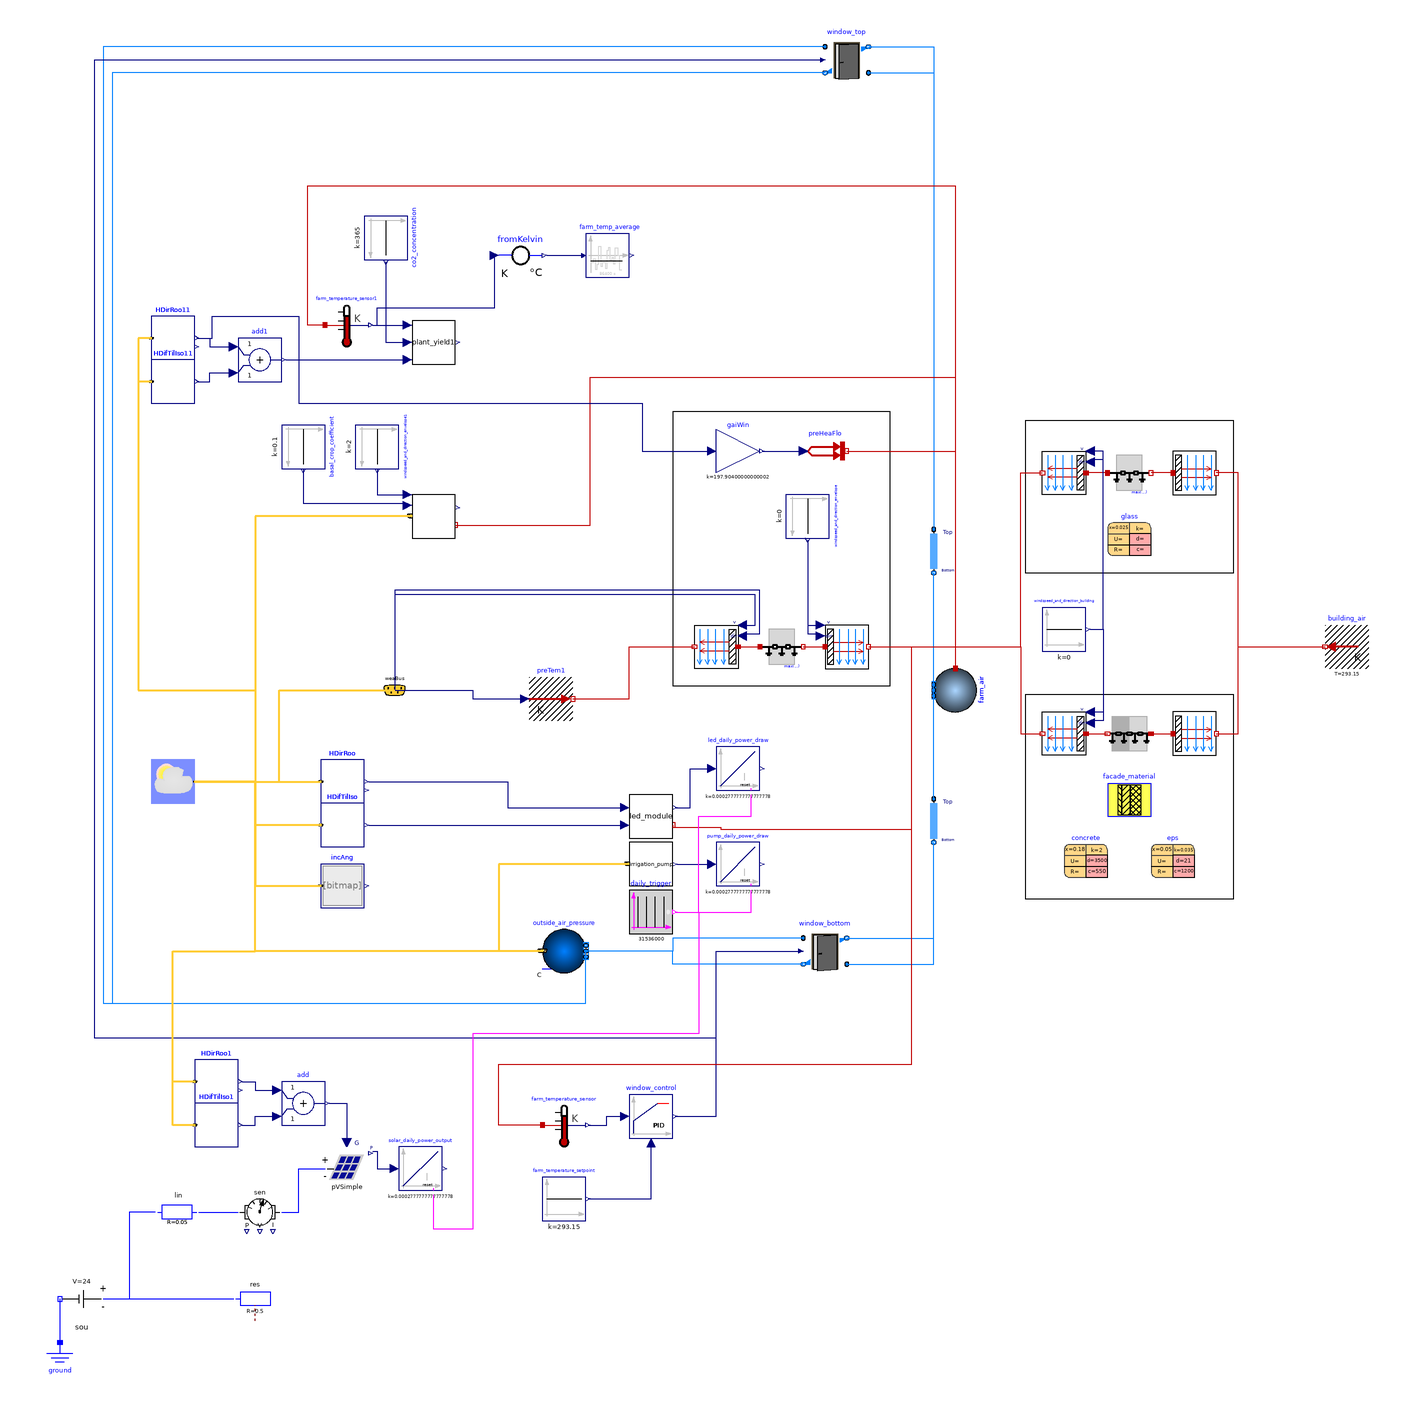

The component connection diagram of the Modelica model below, drawn from its own Placement and Line annotations.

model airvolume
    Buildings.HeatTransfer.Sources.FixedTemperature building_air(T = 293.15) annotation(
      Placement(transformation(origin = {170, -10}, extent = {{10, -10}, {-10, 10}})));
    Buildings.HeatTransfer.Conduction.SingleLayer building_glass_conduction(A = 581.04, material = glass) annotation(
      Placement(transformation(origin = {70, 70}, extent = {{-10, -10}, {10, 10}})));
    Buildings.HeatTransfer.Conduction.SingleLayer envelope_glass_conduction(A = 1236.9, material = glass) annotation(
      Placement(transformation(origin = {-90, -10}, extent = {{-10, -10}, {10, 10}})));
    Buildings.HeatTransfer.Convection.Interior building_glass_building_convection(A = 581.04, conMod = Buildings.HeatTransfer.Types.InteriorConvection.Temperature, til = 1.5707963267948966) annotation(
      Placement(transformation(origin = {100, 70}, extent = {{-10, -10}, {10, 10}})));
    Buildings.HeatTransfer.Convection.Interior building_facade_building_convection(A = 523.2, conMod = Buildings.HeatTransfer.Types.InteriorConvection.Temperature, til = 1.5707963267948966) annotation(
      Placement(transformation(origin = {100, -50}, extent = {{-10, -10}, {10, 10}})));
    Buildings.HeatTransfer.Convection.Exterior building_glass_farm_convection(A = 581.04, conMod = Buildings.HeatTransfer.Types.ExteriorConvection.TemperatureWind, azi = 0, til = 1.5707963267948966) annotation(
      Placement(transformation(origin = {40, 70}, extent = {{10, -10}, {-10, 10}})));
    Buildings.HeatTransfer.Convection.Exterior building_facade_farm_convection(A = 523.2, conMod = Buildings.HeatTransfer.Types.ExteriorConvection.TemperatureWind, roughness = Buildings.HeatTransfer.Types.SurfaceRoughness.Medium, azi = 0, til = 1.5707963267948966) annotation(
      Placement(transformation(origin = {40, -50}, extent = {{10, -10}, {-10, 10}})));
    Buildings.HeatTransfer.Convection.Exterior envelope_glass_farm_convection(A = 1236.9, conMod = Buildings.HeatTransfer.Types.ExteriorConvection.TemperatureWind, roughness = Buildings.HeatTransfer.Types.SurfaceRoughness.VerySmooth, azi = 0, til = 1.5707963267948966) annotation(
      Placement(transformation(origin = {-60, -10}, extent = {{-10, -10}, {10, 10}})));
    Buildings.HeatTransfer.Convection.Exterior envelope_glass_outside_convection(conMod = Buildings.HeatTransfer.Types.ExteriorConvection.TemperatureWind, roughness = Buildings.HeatTransfer.Types.SurfaceRoughness.VerySmooth, azi = 0, til = 1.5707963267948966, A = 1236.9) annotation(
      Placement(transformation(origin = {-120, -10}, extent = {{10, -10}, {-10, 10}}, rotation = -0)));
    Modelica.Blocks.Sources.Constant windspeed_and_direction_envelope(k = 0) annotation(
      Placement(transformation(origin = {-78, 50}, extent = {{-10, -10}, {10, 10}}, rotation = -90)));
    Modelica.Blocks.Sources.Constant windspeed_and_direction_building(k = 0) annotation(
      Placement(transformation(origin = {40, -2}, extent = {{-10, -10}, {10, 10}})));
    parameter Buildings.HeatTransfer.Data.Solids.Concrete concrete(x = 0.18, k = 2, c = 550, d = 3500) annotation(
      Placement(transformation(origin = {50, -106}, extent = {{-10, -10}, {10, 10}})));
    parameter Buildings.HeatTransfer.Data.Solids.InsulationBoard eps(x = 0.05, k = 0.035, c = 1200, d = 21) annotation(
      Placement(transformation(origin = {90, -106}, extent = {{-10, -10}, {10, 10}})));
    parameter Buildings.HeatTransfer.Data.Solids.Glass glass(x(displayUnit = "mm") = 0.025) annotation(
      Placement(transformation(origin = {70, 42}, extent = {{-10, -10}, {10, 10}})));
    parameter Buildings.HeatTransfer.Data.OpaqueConstructions.Generic facade_material(nLay = 2, material = {concrete, eps}) annotation(
      Placement(transformation(origin = {70, -78}, extent = {{-10, -10}, {10, 10}})));
    Buildings.HeatTransfer.Conduction.MultiLayer building_facade_conduction(A = 523.2, layers = facade_material) annotation(
      Placement(transformation(origin = {70, -50}, extent = {{10, -10}, {-10, 10}}, rotation = -0)));
    Buildings.HeatTransfer.Sources.PrescribedTemperature preTem1 annotation(
      Placement(transformation(origin = {-196, -34}, extent = {{-10, -10}, {10, 10}})));
    Buildings.BoundaryConditions.WeatherData.Bus weaBus annotation(
      Placement(transformation(origin = {-268, -30}, extent = {{-10, -10}, {10, 10}}), iconTransformation(origin = {-274, -32}, extent = {{-10, -10}, {10, 10}})));

    Buildings.BoundaryConditions.WeatherData.ReaderTMY3 weaDat1(filNam = "/home/marci/Downloads/DEU_BY_Nurnberg.AP.107630_TMYx.2007-2021/DEU_BY_Nurnberg.AP.107630_TMYx.2007-2021.mos") annotation(
      Placement(transformation(origin = {-320, -102}, extent = {{-60, 20}, {-40, 40}})));
    Buildings.BoundaryConditions.SolarIrradiation.DirectTiltedSurface HDirRoo(azi (displayUnit = "deg")= 0.7330382858376184, til(displayUnit = "deg") = 1.5707963267948966) annotation(
      Placement(transformation(origin = {-322, -102}, extent = {{20, 20}, {40, 40}})));
    Buildings.BoundaryConditions.SolarIrradiation.DiffuseIsotropic HDifTilIso(til = 1.5707963267948966) annotation(
      Placement(transformation(origin = {-292, -92}, extent = {{-10, -10}, {10, 10}})));
    Buildings.BoundaryConditions.SolarGeometry.IncidenceAngle incAng(azi = 0, til = 1.5707963267948966) annotation(
      Placement(transformation(origin = {-292, -120}, extent = {{-10, -10}, {10, 10}})));
    led led_module annotation(
      Placement(transformation(origin = {-150, -88}, extent = {{-10, -10}, {10, 10}})));
    Modelica.Blocks.Continuous.Integrator led_daily_power_draw(k = 1/(60*60), use_reset = true) annotation(
      Placement(transformation(origin = {-110, -66}, extent = {{-10, -10}, {10, 10}})));
    Buildings.Airflow.Multizone.MediumColumn farm_air_column_bottom(redeclare package Medium = Buildings.Media.Air "Moist air", h = 22.5/2, densitySelection = Buildings.Airflow.Multizone.Types.densitySelection.actual) annotation(
      Placement(transformation(origin = {-20, -90}, extent = {{-10, -10}, {10, 10}})));
    Buildings.Airflow.Multizone.MediumColumn farm_air_column_top(redeclare package Medium = Buildings.Media.Air "Moist air", h = 22.5/2, densitySelection = Buildings.Airflow.Multizone.Types.densitySelection.actual) annotation(
      Placement(transformation(origin = {-20, 34}, extent = {{-10, -10}, {10, 10}})));
  Buildings.Airflow.Multizone.DoorOperable window_bottom(redeclare package Medium = Buildings.Media.Air "Moist air", wOpe = 52.8, hOpe = 0.2, LClo = 0.001)  annotation(
      Placement(transformation(origin = {-70, -150}, extent = {{-10, -10}, {10, 10}})));
  Buildings.Airflow.Multizone.DoorOperable window_top(LClo = 0.001, redeclare package Medium = Buildings.Media.Air "Moist air", hOpe = 0.2, wOpe = 52.8) annotation(
      Placement(transformation(origin = {-60, 260}, extent = {{-10, -10}, {10, 10}})));
  Modelica.Blocks.Sources.Constant windspeed_and_direction_envelope1(k = 2) annotation(
      Placement(transformation(origin = {-276, 82}, extent = {{-10, -10}, {10, 10}}, rotation = -90)));
  Buildings.Fluid.Sources.Outside outside_air_pressure(nPorts = 4, redeclare package Medium = Buildings.Media.Air "Moist air")  annotation(
      Placement(transformation(origin = {-190, -150}, extent = {{-10, -10}, {10, 10}})));
  Buildings.Fluid.MixingVolumes.MixingVolume farm_air(m_flow_nominal = 0.001, V = 594, redeclare package Medium = Buildings.Media.Air "Moist air", nPorts = 3) annotation(
      Placement(transformation(origin = {-10, -30}, extent = {{-10, -10}, {10, 10}}, rotation = -90)));
  Modelica.Blocks.Sources.Constant basal_crop_coefficient(k = 0.1) annotation(
      Placement(transformation(origin = {-310, 82}, extent = {{-10, -10}, {10, 10}}, rotation = -90)));
  Modelica.Thermal.HeatTransfer.Sensors.TemperatureSensor farm_temperature_sensor annotation(
      Placement(transformation(origin = {-190, -230}, extent = {{-10, -10}, {10, 10}})));
  Buildings.Controls.Continuous.LimPID window_control annotation(
      Placement(transformation(origin = {-150, -226}, extent = {{-10, -10}, {10, 10}})));
  Modelica.Blocks.Sources.Constant farm_temperature_setpoint(k = 273.15 + 20) annotation(
      Placement(transformation(origin = {-190, -264}, extent = {{-10, -10}, {10, 10}})));
  pump irrigation_pump annotation(
      Placement(transformation(origin = {-150, -110}, extent = {{-10, -10}, {10, 10}})));
  Modelica.Blocks.Continuous.Integrator pump_daily_power_draw(k = 1/(60*60), use_reset = true) annotation(
      Placement(transformation(origin = {-110, -110}, extent = {{-10, -10}, {10, 10}})));
  Modelica.Blocks.Sources.SampleTrigger daily_trigger(period = 31536000)  annotation(
      Placement(transformation(origin = {-150, -132}, extent = {{-10, -10}, {10, 10}})));
  Buildings.Electrical.DC.Sources.PVSimple pVSimple(A = 1212, eta = 0.2, V_nominal = 24)  annotation(
      Placement(transformation(origin = {-290, -250}, extent = {{-10, -10}, {10, 10}})));
  Buildings.BoundaryConditions.SolarIrradiation.DirectTiltedSurface HDirRoo1(azi = Buildings.Types.Azimuth.S, til(displayUnit = "deg") = 0.5235987755982988) annotation(
      Placement(transformation(origin = {-380, -240}, extent = {{20, 20}, {40, 40}})));
  Buildings.BoundaryConditions.SolarIrradiation.DiffuseIsotropic HDifTilIso1(til = 0.5235987755982988) annotation(
      Placement(transformation(origin = {-350, -230}, extent = {{-10, -10}, {10, 10}})));
  Modelica.Blocks.Math.Add add annotation(
      Placement(transformation(origin = {-310, -220}, extent = {{-10, -10}, {10, 10}})));
  Modelica.Electrical.Analog.Basic.Ground ground annotation(
      Placement(transformation(origin = {-340, -310}, extent = {{-92, -40}, {-72, -20}})));
  Buildings.Electrical.DC.Loads.Resistor res(R = 0.5, V_nominal = 12) annotation(
      Placement(transformation(origin = {-340, -310}, extent = {{-2, -10}, {18, 10}})));
  Buildings.Electrical.DC.Sources.ConstantVoltage sou(V = 24) annotation(
      Placement(transformation(origin = {-340, -310}, extent = {{-82, -10}, {-62, 10}})));
  Buildings.Electrical.DC.Lines.TwoPortResistance lin(R = 0.05) annotation(
      Placement(transformation(origin = {-340, -310}, extent = {{-38, 30}, {-18, 50}})));
  Buildings.Electrical.DC.Sensors.GeneralizedSensor sen annotation(
      Placement(transformation(origin = {-340, -310}, extent = {{0, 30}, {20, 50}})));
  Modelica.Blocks.Continuous.Integrator solar_daily_power_output(k = 1/(60*60), use_reset = true) annotation(
      Placement(transformation(origin = {-256, -250}, extent = {{-10, -10}, {10, 10}})));
  plant_evapotranspiration plant_evapotranspiration1(a_plant = 523.2)  annotation(
      Placement(transformation(origin = {-250, 50}, extent = {{-10, -10}, {10, 10}})));
  plant_yield plant_yield1(a_plant = 523.2)  annotation(
      Placement(transformation(origin = {-250, 130}, extent = {{-10, -10}, {10, 10}})));
  Modelica.Blocks.Sources.Constant co2_concentration(k = 365) annotation(
      Placement(transformation(origin = {-272, 178}, extent = {{-10, -10}, {10, 10}}, rotation = -90)));
  Buildings.BoundaryConditions.SolarIrradiation.DirectTiltedSurface HDirRoo11(azi = 0.7330382858376184, til(displayUnit = "deg") = 1.5707963267948966) annotation(
      Placement(transformation(origin = {-400, 102}, extent = {{20, 20}, {40, 40}})));
  Buildings.BoundaryConditions.SolarIrradiation.DiffuseIsotropic HDifTilIso11(til = 1.5707963267948966) annotation(
      Placement(transformation(origin = {-370, 112}, extent = {{-10, -10}, {10, 10}})));
  Modelica.Blocks.Math.Add add1 annotation(
      Placement(transformation(origin = {-330, 122}, extent = {{-10, -10}, {10, 10}})));
  Modelica.Thermal.HeatTransfer.Sensors.TemperatureSensor farm_temperature_sensor1 annotation(
      Placement(transformation(origin = {-290, 138}, extent = {{-10, -10}, {10, 10}})));
  Buildings.Controls.OBC.CDL.Reals.MovingAverage farm_temp_average(delta = 86400)  annotation(
      Placement(transformation(origin = {-170, 170}, extent = {{-10, -10}, {10, 10}})));
  Modelica.Thermal.HeatTransfer.Celsius.FromKelvin fromKelvin annotation(
      Placement(transformation(origin = {-210, 170}, extent = {{-10, -10}, {10, 10}})));
  Modelica.Blocks.Math.Gain gaiWin(k = 1236.9*0.2*0.8) annotation(
      Placement(transformation(origin = {-110, 80}, extent = {{-10, -10}, {10, 10}})));
  Buildings.HeatTransfer.Sources.PrescribedHeatFlow preHeaFlo annotation(
      Placement(transformation(origin = {-70, 80}, extent = {{-10, -10}, {10, 10}})));
  equation
    connect(envelope_glass_outside_convection.solid, envelope_glass_conduction.port_a) annotation(
      Line(points = {{-110, -10}, {-100, -10}}, color = {191, 0, 0}));
    connect(envelope_glass_conduction.port_b, envelope_glass_farm_convection.solid) annotation(
      Line(points = {{-80, -10}, {-70, -10}}, color = {191, 0, 0}));
    connect(windspeed_and_direction_envelope.y, envelope_glass_farm_convection.v) annotation(
      Line(points = {{-78, 39}, {-78, 0}, {-72, 0}}, color = {0, 0, 127}));
    connect(windspeed_and_direction_envelope.y, envelope_glass_farm_convection.dir) annotation(
      Line(points = {{-78, 39}, {-78, -4}, {-72, -4}}, color = {0, 0, 127}));
    connect(envelope_glass_farm_convection.fluid, farm_air.heatPort) annotation(
      Line(points = {{-50, -10}, {-10, -10}, {-10, -20}}, color = {191, 0, 0}));
    connect(envelope_glass_farm_convection.fluid, building_facade_farm_convection.fluid) annotation(
      Line(points = {{-50, -10}, {20, -10}, {20, -50}, {30, -50}}, color = {191, 0, 0}));
    connect(envelope_glass_farm_convection.fluid, building_glass_farm_convection.fluid) annotation(
      Line(points = {{-50, -10}, {20, -10}, {20, 70}, {30, 70}}, color = {191, 0, 0}));
    connect(building_facade_building_convection.fluid, building_glass_building_convection.fluid) annotation(
      Line(points = {{110, -50}, {120, -50}, {120, 70}, {110, 70}}, color = {191, 0, 0}));
    connect(building_facade_building_convection.fluid, building_air.port) annotation(
      Line(points = {{110, -50}, {120, -50}, {120, -10}, {160, -10}}, color = {191, 0, 0}));
    connect(building_glass_building_convection.solid, building_glass_conduction.port_b) annotation(
      Line(points = {{90, 70}, {80, 70}}, color = {191, 0, 0}));
    connect(building_glass_conduction.port_a, building_glass_farm_convection.solid) annotation(
      Line(points = {{60, 70}, {50, 70}}, color = {191, 0, 0}));
    connect(windspeed_and_direction_building.y, building_glass_farm_convection.dir) annotation(
      Line(points = {{52, -2}, {58, -2}, {58, 76}, {52, 76}}, color = {0, 0, 127}));
    connect(windspeed_and_direction_building.y, building_glass_farm_convection.v) annotation(
      Line(points = {{52, -2}, {58, -2}, {58, 80}, {52, 80}}, color = {0, 0, 127}));
    connect(windspeed_and_direction_building.y, building_facade_farm_convection.v) annotation(
      Line(points = {{52, -2}, {58, -2}, {58, -40}, {52, -40}}, color = {0, 0, 127}));
    connect(windspeed_and_direction_building.y, building_facade_farm_convection.dir) annotation(
      Line(points = {{52, -2}, {58, -2}, {58, -44}, {52, -44}}, color = {0, 0, 127}));
    connect(building_facade_farm_convection.solid, building_facade_conduction.port_b) annotation(
      Line(points = {{50, -50}, {60, -50}}, color = {191, 0, 0}));
    connect(building_facade_conduction.port_a, building_facade_building_convection.solid) annotation(
      Line(points = {{80, -50}, {90, -50}}, color = {191, 0, 0}));
    connect(preTem1.port, envelope_glass_outside_convection.fluid) annotation(
      Line(points = {{-186, -34}, {-160, -34}, {-160, -10}, {-130, -10}}, color = {191, 0, 0}));
    connect(weaBus.TDryBul, preTem1.T) annotation(
      Line(points = {{-268, -30}, {-232, -30}, {-232, -34}, {-208, -34}}, color = {0, 0, 127}));
//  connect(gaiWin.u, weaBus.HDirNor);
//  connect(HGloTil.HDifTil.incAng.weaBus, weaBus) annotation(
//    Line(points = {{-210, 80}, {-268, 80}, {-268, -30}}, color = {255, 204, 51}, thickness = 0.5));
    connect(envelope_glass_outside_convection.v, weaBus.winSpe) annotation(
      Line(points = {{-108, 0}, {-102, 0}, {-102, 14}, {-268, 14}, {-268, -30}}, color = {0, 0, 127}));
    connect(envelope_glass_outside_convection.dir, weaBus.winDir) annotation(
      Line(points = {{-108, -4}, {-100, -4}, {-100, 16}, {-268, 16}, {-268, -30}}, color = {0, 0, 127}));
    connect(weaDat1.weaBus, HDirRoo.weaBus) annotation(
      Line(points = {{-360, -72}, {-302, -72}}, color = {255, 204, 51}, thickness = 0.5));
    connect(HDifTilIso.weaBus, weaDat1.weaBus) annotation(
      Line(points = {{-302, -92}, {-332, -92}, {-332, -72}, {-360, -72}}, color = {255, 204, 51}, thickness = 0.5));
    connect(weaDat1.weaBus, weaBus) annotation(
      Line(points = {{-360, -72}, {-321, -72}, {-321, -30}, {-268, -30}}, color = {255, 204, 51}, thickness = 0.5));
    connect(weaDat1.weaBus, incAng.weaBus) annotation(
      Line(points = {{-360, -72}, {-332, -72}, {-332, -120}, {-302, -120}}, color = {255, 204, 51}, thickness = 0.5));
    connect(led_module.y, led_daily_power_draw.u) annotation(
      Line(points = {{-139, -84}, {-132, -84}, {-132, -66}, {-122, -66}}, color = {0, 0, 127}));
    connect(led_module.port, farm_air.heatPort) annotation(
      Line(points = {{-140, -92}, {-140, -93}, {-118, -93}, {-118, -94}, {-30, -94}, {-30, -10}, {-10, -10}, {-10, -20}}, color = {191, 0, 0}));
    connect(HDifTilIso.H, led_module.h_dif) annotation(
      Line(points = {{-280, -92}, {-162, -92}}, color = {0, 0, 127}));
    connect(HDirRoo.H, led_module.h_dir) annotation(
      Line(points = {{-280, -72}, {-216, -72}, {-216, -84}, {-162, -84}}, color = {0, 0, 127}));
    connect(farm_air_column_bottom.port_a, farm_air.ports[1]) annotation(
      Line(points = {{-20, -80}, {-20, -30}}, color = {0, 127, 255}));
    connect(farm_air.ports[2], farm_air_column_top.port_b) annotation(
      Line(points = {{-20, -30}, {-20, 24}}, color = {0, 127, 255}));
    connect(window_bottom.port_b1, farm_air_column_bottom.port_b) annotation(
      Line(points = {{-60, -144}, {-20, -144}, {-20, -100}}, color = {0, 127, 255}));
    connect(window_bottom.port_a2, farm_air_column_bottom.port_b) annotation(
      Line(points = {{-60, -156}, {-20, -156}, {-20, -100}}, color = {0, 127, 255}));
    connect(window_top.port_b1, farm_air_column_top.port_a) annotation(
      Line(points = {{-50, 266}, {-20, 266}, {-20, 44}}, color = {0, 127, 255}));
    connect(window_top.port_a2, farm_air_column_top.port_a) annotation(
      Line(points = {{-50, 254}, {-20, 254}, {-20, 44}}, color = {0, 127, 255}));
    connect(outside_air_pressure.weaBus, weaDat1.weaBus) annotation(
      Line(points = {{-200, -150}, {-332, -150}, {-332, -72}, {-360, -72}}, color = {255, 204, 51}, thickness = 0.5));
    connect(window_bottom.port_a1, outside_air_pressure.ports[1]) annotation(
      Line(points = {{-80, -144}, {-140, -144}, {-140, -150}, {-180, -150}}, color = {0, 127, 255}));
    connect(window_bottom.port_b2, outside_air_pressure.ports[2]) annotation(
      Line(points = {{-80, -156}, {-140, -156}, {-140, -150}, {-180, -150}}, color = {0, 127, 255}));
    connect(window_top.port_a1, outside_air_pressure.ports[3]) annotation(
      Line(points = {{-70, 266}, {-402, 266}, {-402, -174}, {-180, -174}, {-180, -150}}, color = {0, 127, 255}));
    connect(window_top.port_b2, outside_air_pressure.ports[4]) annotation(
      Line(points = {{-70, 254}, {-398, 254}, {-398, -174}, {-180, -174}, {-180, -150}}, color = {0, 127, 255}));
    connect(farm_temperature_sensor.T, window_control.u_s) annotation(
      Line(points = {{-179, -230}, {-170.5, -230}, {-170.5, -226}, {-162, -226}}, color = {0, 0, 127}));
    connect(farm_temperature_setpoint.y, window_control.u_m) annotation(
      Line(points = {{-179, -264}, {-150, -264}, {-150, -238}}, color = {0, 0, 127}));
    connect(window_control.y, window_bottom.y) annotation(
      Line(points = {{-139, -226}, {-120, -226}, {-120, -150}, {-80, -150}}, color = {0, 0, 127}));
    connect(window_control.y, window_top.y) annotation(
      Line(points = {{-139, -226}, {-120, -226}, {-120, -190}, {-406, -190}, {-406, 260}, {-71, 260}}, color = {0, 0, 127}));
    connect(farm_temperature_sensor.port, farm_air.heatPort) annotation(
      Line(points = {{-200, -230}, {-220, -230}, {-220, -202}, {-30, -202}, {-30, -10}, {-10, -10}, {-10, -20}}, color = {191, 0, 0}));
    connect(irrigation_pump.weaBus, weaDat1.weaBus) annotation(
      Line(points = {{-160, -110}, {-220, -110}, {-220, -150}, {-332, -150}, {-332, -72}, {-360, -72}}, color = {255, 204, 51}, thickness = 0.5));
    connect(irrigation_pump.y, pump_daily_power_draw.u) annotation(
      Line(points = {{-138, -110}, {-122, -110}}, color = {0, 0, 127}));
    connect(daily_trigger.y, pump_daily_power_draw.reset) annotation(
      Line(points = {{-139, -132}, {-104, -132}, {-104, -122}}, color = {255, 0, 255}));
    connect(daily_trigger.y, led_daily_power_draw.reset) annotation(
      Line(points = {{-139, -132}, {-128, -132}, {-128, -88}, {-104, -88}, {-104, -78}}, color = {255, 0, 255}));
    connect(HDirRoo1.H, add.u1) annotation(
      Line(points = {{-338, -210}, {-332, -210}, {-332, -214}, {-322, -214}}, color = {0, 0, 127}));
    connect(HDifTilIso1.H, add.u2) annotation(
      Line(points = {{-338, -230}, {-332, -230}, {-332, -226}, {-322, -226}}, color = {0, 0, 127}));
    connect(HDirRoo1.weaBus, weaDat1.weaBus) annotation(
      Line(points = {{-360, -210}, {-370, -210}, {-370, -150}, {-332, -150}, {-332, -72}, {-360, -72}}, color = {255, 204, 51}, thickness = 0.5));
    connect(HDifTilIso1.weaBus, weaDat1.weaBus) annotation(
      Line(points = {{-360, -230}, {-370, -230}, {-370, -150}, {-332, -150}, {-332, -72}, {-360, -72}}, color = {255, 204, 51}, thickness = 0.5));
    connect(add.y, pVSimple.G) annotation(
      Line(points = {{-298, -220}, {-290, -220}, {-290, -238}}, color = {0, 0, 127}));
    connect(sou.terminal, res.terminal) annotation(
      Line(points = {{-402, -310}, {-342, -310}}, color = {0, 0, 255}));
    connect(lin.terminal_n, res.terminal) annotation(
      Line(points = {{-378, -270}, {-390, -270}, {-390, -310}, {-342, -310}, {-342, -310}}, color = {0, 0, 255}));
    connect(lin.terminal_p, sen.terminal_n) annotation(
      Line(points = {{-358, -270}, {-340, -270}}, color = {0, 0, 255}));
    connect(sou.n, ground.p) annotation(
      Line(points = {{-422, -310}, {-422, -330}}, color = {0, 0, 255}));
    connect(sen.terminal_p, pVSimple.terminal) annotation(
      Line(points = {{-320, -270}, {-312, -270}, {-312, -250}, {-300, -250}}, color = {0, 0, 255}));
    connect(pVSimple.P, solar_daily_power_output.u) annotation(
      Line(points = {{-278, -242}, {-276, -242}, {-276, -250}, {-268, -250}}, color = {0, 0, 127}));
    connect(daily_trigger.y, solar_daily_power_output.reset) annotation(
      Line(points = {{-138, -132}, {-128, -132}, {-128, -188}, {-232, -188}, {-232, -278}, {-250, -278}, {-250, -262}}, color = {255, 0, 255}));
    connect(plant_evapotranspiration1.port, farm_air.heatPort) annotation(
      Line(points = {{-240, 46}, {-178, 46}, {-178, 114}, {-10, 114}, {-10, -20}}, color = {191, 0, 0}));
    connect(windspeed_and_direction_envelope1.y, plant_evapotranspiration1.v) annotation(
      Line(points = {{-276, 72}, {-276, 60}, {-262, 60}}, color = {0, 0, 127}));
    connect(basal_crop_coefficient.y, plant_evapotranspiration1.k_cb) annotation(
      Line(points = {{-310, 72}, {-310, 56}, {-262, 56}}, color = {0, 0, 127}));
    connect(plant_evapotranspiration1.weaBus, weaDat1.weaBus) annotation(
      Line(points = {{-260, 50}, {-332, 50}, {-332, -72}, {-360, -72}}, color = {255, 204, 51}, thickness = 0.5));
    connect(co2_concentration.y, plant_yield1.co2_concentration) annotation(
      Line(points = {{-272, 167}, {-272, 130}, {-262, 130}}, color = {0, 0, 127}));
    connect(HDirRoo11.H, add1.u1) annotation(
      Line(points = {{-359, 132}, {-353, 132}, {-353, 128}, {-343, 128}}, color = {0, 0, 127}));
    connect(HDifTilIso11.H, add1.u2) annotation(
      Line(points = {{-359, 112}, {-353, 112}, {-353, 116}, {-343, 116}}, color = {0, 0, 127}));
    connect(add1.y, plant_yield1.par) annotation(
      Line(points = {{-318, 122}, {-262, 122}}, color = {0, 0, 127}));
    connect(HDifTilIso11.weaBus, weaDat1.weaBus) annotation(
      Line(points = {{-380, 112}, {-386, 112}, {-386, -30}, {-332, -30}, {-332, -72}, {-360, -72}}, color = {255, 204, 51}, thickness = 0.5));
    connect(HDirRoo11.weaBus, weaDat1.weaBus) annotation(
      Line(points = {{-380, 132}, {-386, 132}, {-386, -30}, {-332, -30}, {-332, -72}, {-360, -72}}, color = {255, 204, 51}, thickness = 0.5));
    connect(farm_temperature_sensor1.T, plant_yield1.air_temperature) annotation(
      Line(points = {{-278, 138}, {-262, 138}}, color = {0, 0, 127}));
    connect(farm_temperature_sensor1.port, farm_air.heatPort) annotation(
      Line(points = {{-300, 138}, {-308, 138}, {-308, 202}, {-10, 202}, {-10, -20}}, color = {191, 0, 0}));
    connect(fromKelvin.Celsius, farm_temp_average.u) annotation(
      Line(points = {{-198, 170}, {-182, 170}}, color = {0, 0, 127}));
    connect(farm_temperature_sensor1.T, fromKelvin.Kelvin) annotation(
      Line(points = {{-278, 138}, {-276, 138}, {-276, 146}, {-222, 146}, {-222, 170}}, color = {0, 0, 127}));
    connect(gaiWin.y, preHeaFlo.Q_flow) annotation(
      Line(points = {{-99, 80}, {-81, 80}}, color = {0, 0, 127}));
    connect(preHeaFlo.port, farm_air.heatPort) annotation(
      Line(points = {{-60, 80}, {-10, 80}, {-10, -20}}, color = {191, 0, 0}));
    connect(HDirRoo11.H, gaiWin.u) annotation(
      Line(points = {{-358, 132}, {-352, 132}, {-352, 142}, {-312, 142}, {-312, 102}, {-154, 102}, {-154, 80}, {-122, 80}}, color = {0, 0, 127}));
    annotation(
      Diagram(coordinateSystem(extent = {{-440, 280}, {180, -360}}), graphics = {Rectangle(origin = {-90, 35}, extent = {{-50, 63}, {50, -63}}), Rectangle(origin = {70, 59}, extent = {{-48, 35}, {48, -35}}), Rectangle(origin = {70, -79}, fillColor = {153, 193, 241}, extent = {{48, -47}, {-48, 47}})}),
      experiment(StartTime = 0, StopTime = 3.07584e+07, Tolerance = 1e-06, Interval = 307.584));
  end airvolume;